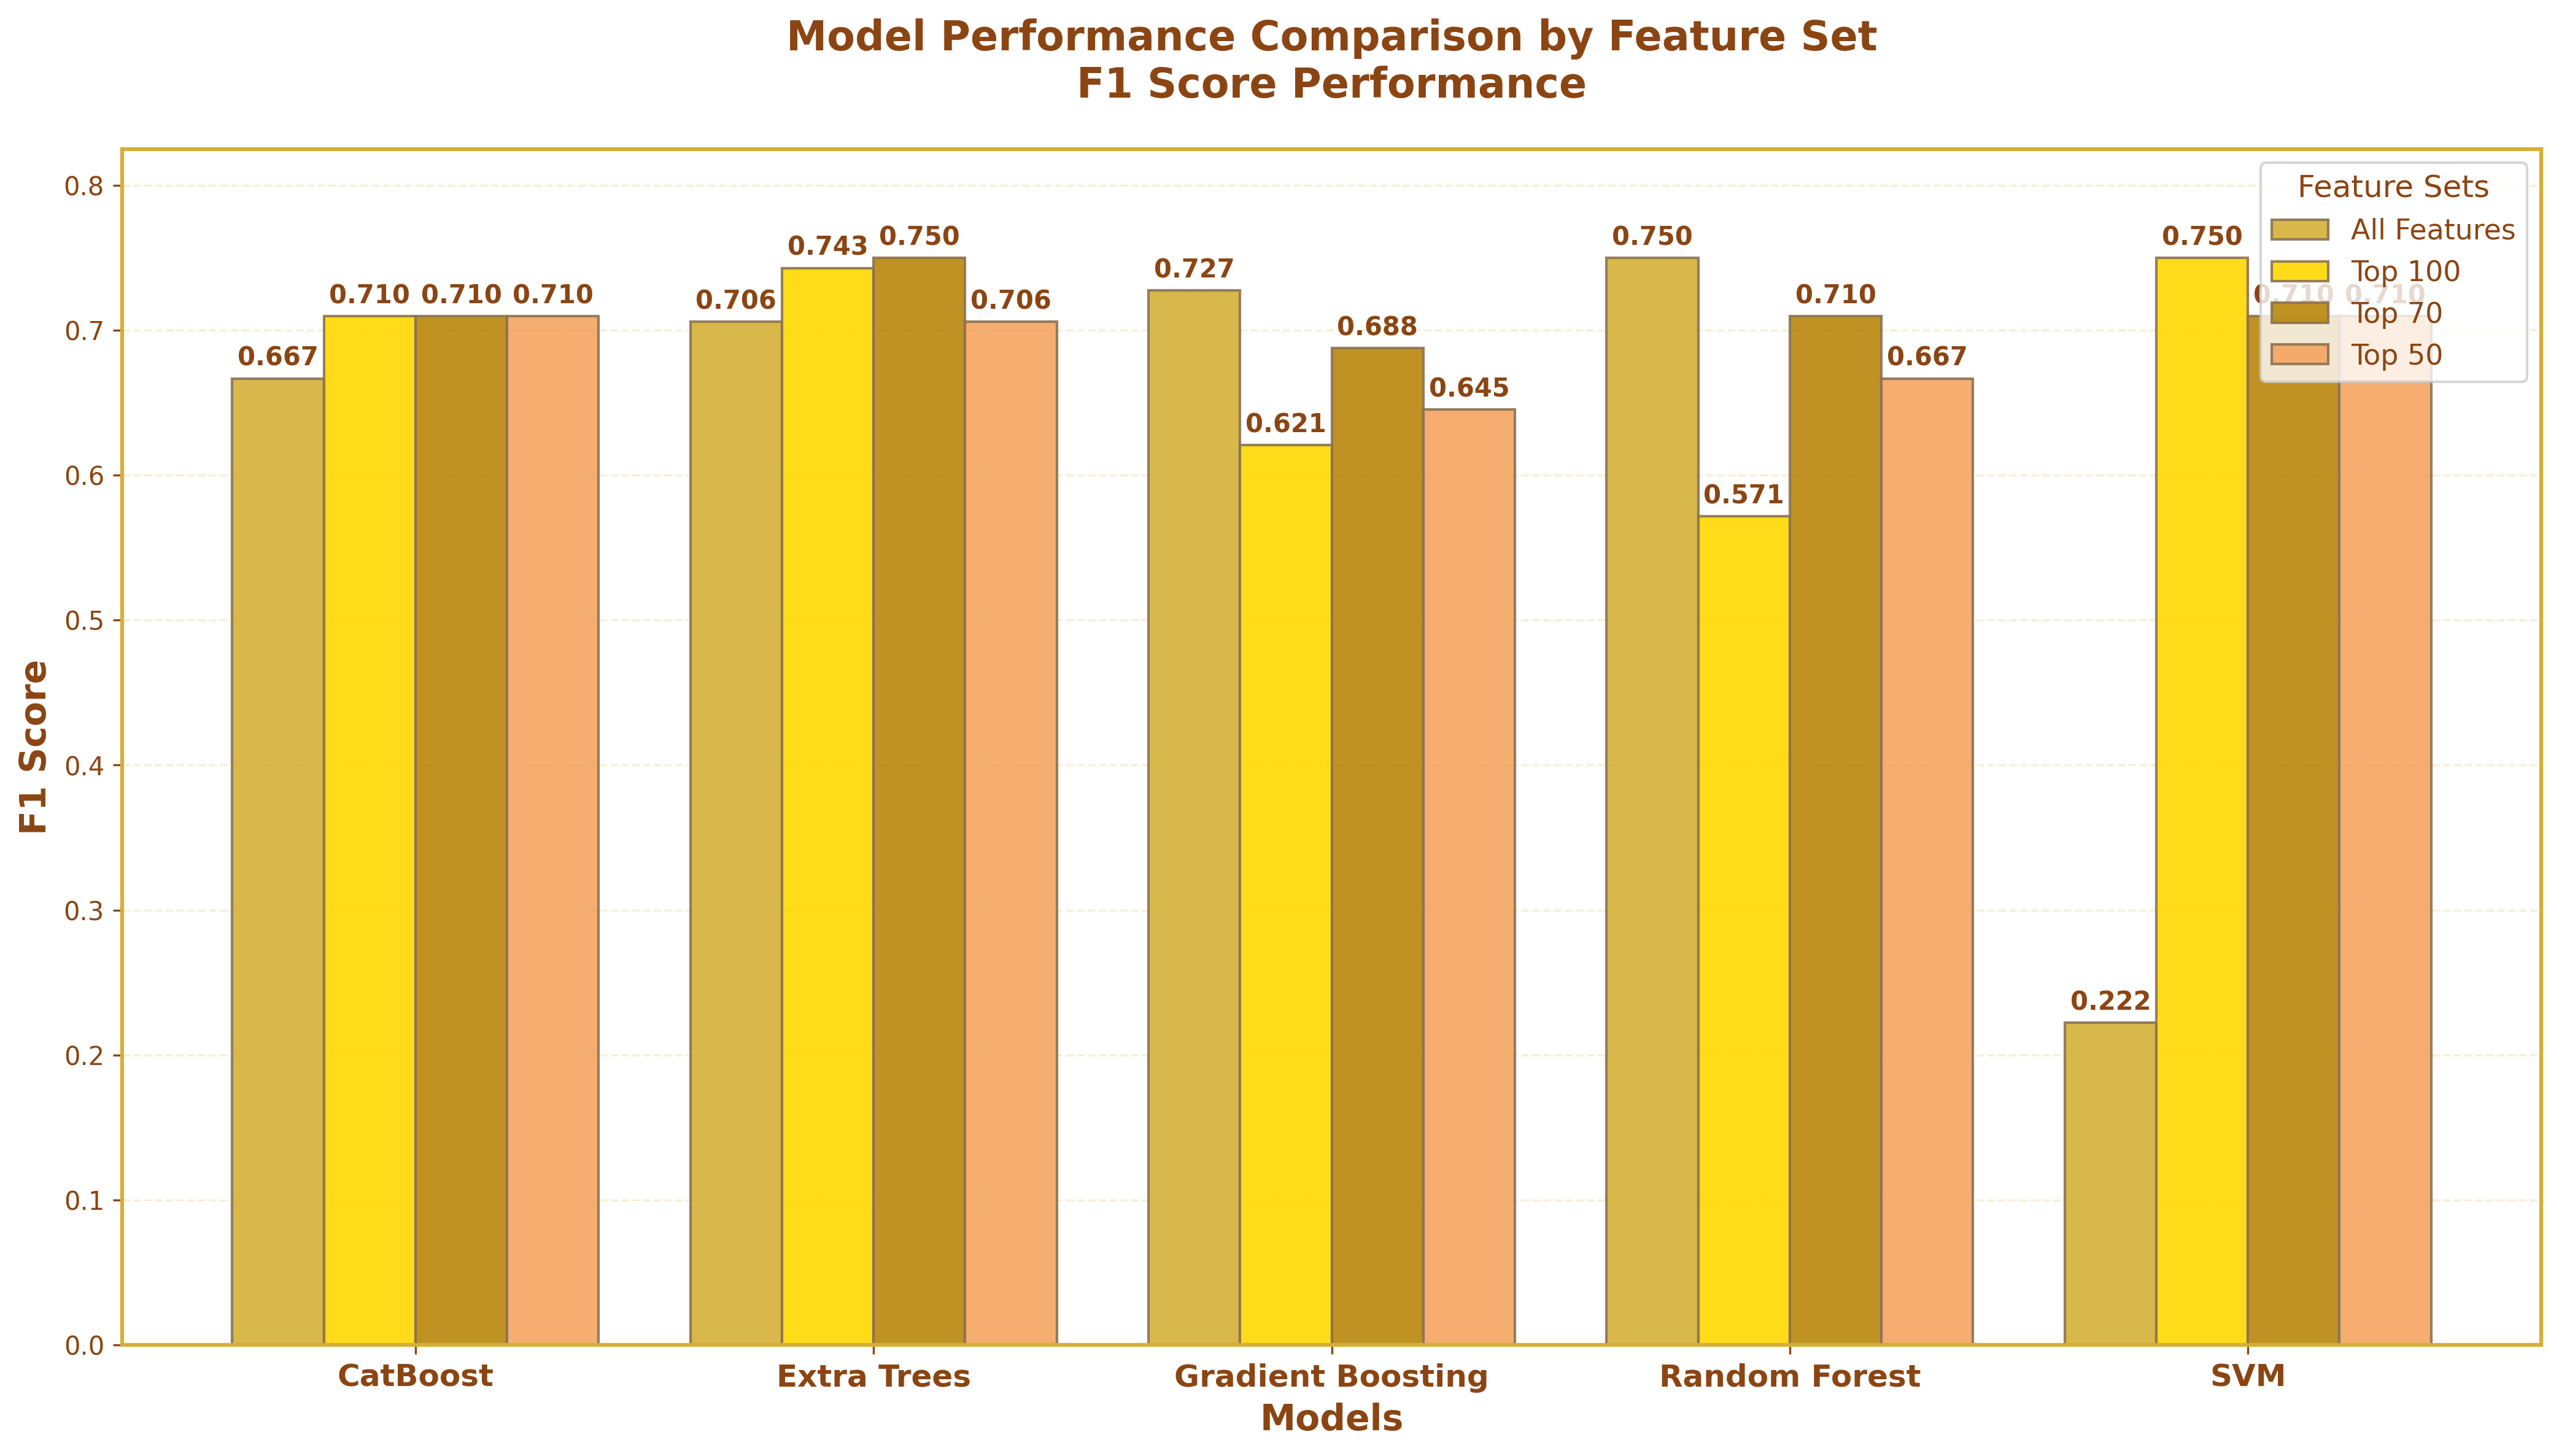

This chart was generated by the following Python code:
#!/usr/bin/env python3
"""
Grouped Model Performance Chart - Golden Theme
Create a grouped bar chart with golden theme, white background, and no floating text
"""
import pandas as pd
import numpy as np
import matplotlib.pyplot as plt
import seaborn as sns
from pathlib import Path
import warnings
warnings.filterwarnings('ignore')

def create_grouped_model_performance_golden():
    print("=== GROUPED MODEL PERFORMANCE CHART - GOLDEN THEME ===\n")
    
    # Load the results from previous analysis
    try:
        results_df = pd.read_csv("model_performance_results.csv")
        print(f"📊 Loaded results: {len(results_df)} model configurations")
    except FileNotFoundError:
        print("⚠️  Model performance results not found. Please run model_performance_comparison.py first.")
        return None
    
    # Filter to include only the models we want to show
    models_to_show = ['SVM', 'Random Forest', 'Extra Trees', 'Gradient Boosting', 'CatBoost']
    feature_sets_to_show = ['All Features', 'Top 100', 'Top 70', 'Top 50']
    
    # Filter the data
    filtered_df = results_df[
        (results_df['Model'].isin(models_to_show)) & 
        (results_df['Feature_Set'].isin(feature_sets_to_show))
    ].copy()
    
    # Create pivot table for easier plotting
    pivot_df = filtered_df.pivot(index='Model', columns='Feature_Set', values='F1_Score')
    
    # Reorder columns to match desired order
    column_order = ['All Features', 'Top 100', 'Top 70', 'Top 50']
    pivot_df = pivot_df[column_order]
    
    print(f"📊 Pivot table shape: {pivot_df.shape}")
    print(f"📊 Models: {list(pivot_df.index)}")
    print(f"📊 Feature sets: {list(pivot_df.columns)}")
    
    # Set up golden theme colors
    golden_colors = {
        'All Features': '#D4AF37',      # Classic gold
        'Top 100': '#FFD700',           # Bright gold
        'Top 70': '#B8860B',            # Dark goldenrod
        'Top 50': '#F4A460'             # Sandy brown
    }
    
    # Create the grouped bar chart
    fig, ax = plt.subplots(figsize=(14, 8))
    
    # Set white background
    fig.patch.set_facecolor('white')
    ax.set_facecolor('white')
    
    # Set up the bar positions
    models = pivot_df.index
    feature_sets = pivot_df.columns
    x = np.arange(len(models))
    width = 0.2  # Width of each bar
    
    # Create bars for each feature set
    bars = []
    for i, (feature_set, color) in enumerate(zip(feature_sets, golden_colors.values())):
        values = pivot_df[feature_set].values
        bar = ax.bar(x + i * width, values, width, label=feature_set, 
                    color=color, alpha=0.9, edgecolor='#8B7355', linewidth=1)
        bars.append(bar)
        
        # Add value labels on bars (no floating text, just on bars)
        for j, (bar_rect, value) in enumerate(zip(bar, values)):
            if not pd.isna(value):
                ax.text(bar_rect.get_x() + bar_rect.get_width()/2, bar_rect.get_height() + 0.005,
                       f'{value:.3f}', ha='center', va='bottom', fontweight='bold', 
                       fontsize=10, color='#8B4513')
    
    # Customize the chart with golden theme
    ax.set_xlabel('Models', fontsize=14, fontweight='bold', color='#8B4513')
    ax.set_ylabel('F1 Score', fontsize=14, fontweight='bold', color='#8B4513')
    ax.set_title('Model Performance Comparison by Feature Set\nF1 Score Performance', 
                fontsize=16, fontweight='bold', pad=20, color='#8B4513')
    
    # Set x-axis ticks and labels
    ax.set_xticks(x + width * 1.5)  # Center the labels
    ax.set_xticklabels(models, fontsize=12, fontweight='bold', color='#8B4513')
    
    # Add legend with golden theme
    legend = ax.legend(title='Feature Sets', title_fontsize=12, fontsize=11, 
                      loc='upper right', bbox_to_anchor=(1, 1))
    legend.get_title().set_color('#8B4513')
    for text in legend.get_texts():
        text.set_color('#8B4513')
    
    # Add subtle grid
    ax.grid(axis='y', alpha=0.2, linestyle='--', color='#D4AF37')
    ax.set_axisbelow(True)
    
    # Set y-axis limits
    max_value = pivot_df.max().max()
    ax.set_ylim(0, max_value * 1.1)
    
    # Customize spines with golden color
    for spine in ax.spines.values():
        spine.set_color('#D4AF37')
        spine.set_linewidth(1.5)
    
    # Customize tick colors
    ax.tick_params(axis='both', colors='#8B4513')
    
    plt.tight_layout()
    plt.savefig('grouped_model_performance_golden.png', dpi=300, bbox_inches='tight', 
                facecolor='white', edgecolor='none')
    print(f"💾 Saved golden-themed grouped model performance chart to: grouped_model_performance_golden.png")
    
    # Create similar charts for other metrics with golden theme
    metrics = ['AUC', 'Accuracy', 'Precision']
    metric_names = ['AUC Score', 'Accuracy', 'Precision']
    
    for metric, metric_name in zip(metrics, metric_names):
        # Create pivot table for this metric
        pivot_metric = filtered_df.pivot(index='Model', columns='Feature_Set', values=metric)
        pivot_metric = pivot_metric[column_order]
        
        # Create the chart
        fig2, ax2 = plt.subplots(figsize=(14, 8))
        
        # Set white background
        fig2.patch.set_facecolor('white')
        ax2.set_facecolor('white')
        
        # Create bars for each feature set
        for i, (feature_set, color) in enumerate(zip(feature_sets, golden_colors.values())):
            values = pivot_metric[feature_set].values
            bar = ax2.bar(x + i * width, values, width, label=feature_set, 
                         color=color, alpha=0.9, edgecolor='#8B7355', linewidth=1)
            
            # Add value labels on bars
            for j, (bar_rect, value) in enumerate(zip(bar, values)):
                if not pd.isna(value):
                    ax2.text(bar_rect.get_x() + bar_rect.get_width()/2, bar_rect.get_height() + 0.005,
                            f'{value:.3f}', ha='center', va='bottom', fontweight='bold', 
                            fontsize=10, color='#8B4513')
        
        # Customize the chart with golden theme
        ax2.set_xlabel('Models', fontsize=14, fontweight='bold', color='#8B4513')
        ax2.set_ylabel(metric_name, fontsize=14, fontweight='bold', color='#8B4513')
        ax2.set_title(f'Model Performance Comparison by Feature Set\n{metric_name} Performance', 
                     fontsize=16, fontweight='bold', pad=20, color='#8B4513')
        
        # Set x-axis ticks and labels
        ax2.set_xticks(x + width * 1.5)
        ax2.set_xticklabels(models, fontsize=12, fontweight='bold', color='#8B4513')
        
        # Add legend with golden theme
        legend2 = ax2.legend(title='Feature Sets', title_fontsize=12, fontsize=11, 
                            loc='upper right', bbox_to_anchor=(1, 1))
        legend2.get_title().set_color('#8B4513')
        for text in legend2.get_texts():
            text.set_color('#8B4513')
        
        # Add subtle grid
        ax2.grid(axis='y', alpha=0.2, linestyle='--', color='#D4AF37')
        ax2.set_axisbelow(True)
        
        # Set y-axis limits
        max_value = pivot_metric.max().max()
        ax2.set_ylim(0, max_value * 1.1)
        
        # Customize spines with golden color
        for spine in ax2.spines.values():
            spine.set_color('#D4AF37')
            spine.set_linewidth(1.5)
        
        # Customize tick colors
        ax2.tick_params(axis='both', colors='#8B4513')
        
        plt.tight_layout()
        plt.savefig(f'grouped_model_performance_golden_{metric.lower()}.png', dpi=300, bbox_inches='tight',
                    facecolor='white', edgecolor='none')
        print(f"💾 Saved golden-themed {metric_name} chart to: grouped_model_performance_golden_{metric.lower()}.png")
    
    # Print detailed comparison
    print(f"\n📊 DETAILED COMPARISON:")
    print("=" * 80)
    
    for model in models_to_show:
        model_data = filtered_df[filtered_df['Model'] == model].sort_values('F1_Score', ascending=False)
        print(f"\n🏆 {model.upper()}:")
        print("-" * 40)
        
        for _, row in model_data.iterrows():
            print(f"  {row['Feature_Set']}: F1={row['F1_Score']:.3f}, AUC={row['AUC']:.3f}, Acc={row['Accuracy']:.3f}")
    
    # Save the pivot table for reference
    pivot_df.to_csv('grouped_model_performance_golden_pivot.csv')
    print(f"\n💾 Saved pivot table to: grouped_model_performance_golden_pivot.csv")
    
    return pivot_df

if __name__ == "__main__":
    create_grouped_model_performance_golden() 
